Run: headless pygame with SDL's dummy video driver; simulated clock (each Clock.tick advances the game by its frame time, no real sleeping); random seed 0; keys injected as events and as key.get_pressed() state; no mouse input.
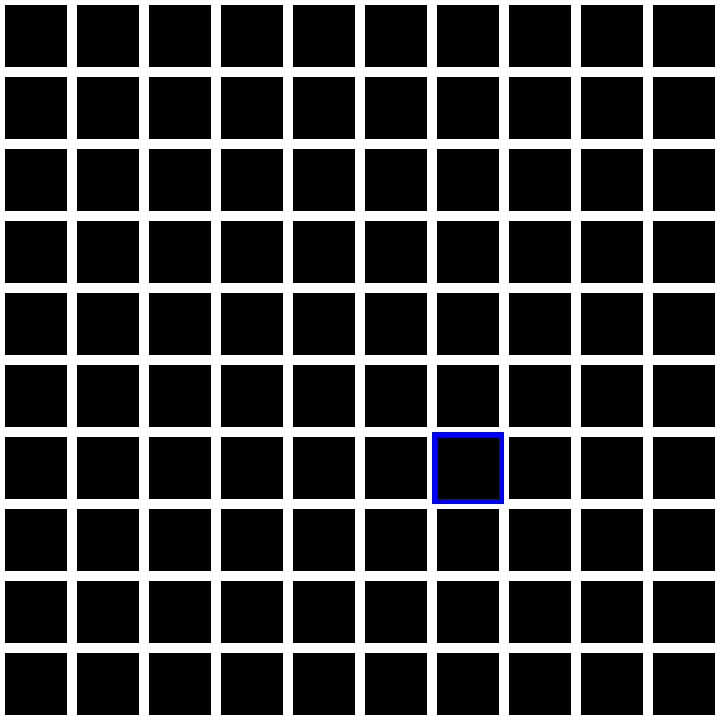
Frame 1 of 4 · flips 1–60 · no input
Frame 2 of 4 · flips 61–180 · tapped SPACE, RETURN · held RIGHT (→), D · screen unchanged from frame 1, image omitted
Frame 3 of 4 · flips 181–300 · held DOWN (↓), S · screen unchanged from frame 2, image omitted
Frame 4 of 4 · flips 301–420 · held LEFT (←), A, UP (↑), W · screen unchanged from frame 3, image omitted

The pygame program that drew these frames:

# Example file showing a circle moving on screen
import pygame as pg
import random as rd

class Game:
    # pygame setup
    pg.init()
    screen = pg.display.set_mode((720, 720))
    clock = pg.time.Clock()
    running = True
    dt = 0

    class Board:
        def __init__(self):
            # Create a 10x10 board filled with zeros
            self.board_size = 10
            self.board = [[0 for _ in range(self.board_size)] for _ in range(self.board_size)]
            self.place_snake()
        
        def place_snake(self):
            # Place the head of the snake randomly on the board
            head_x = rd.randint(0, self.board_size - 1)
            head_y = rd.randint(0, self.board_size - 1)
            self.board[head_x][head_y] = 'H'
        
        def draw(self, screen):
            # Draw the 10x10 board
            rect_size = screen.get_width() / 10
            for row_idx, row in enumerate(self.board):
                for col_idx, cell in enumerate(row):
                    x = col_idx * rect_size
                    y = row_idx * rect_size
                    color = "white" if cell == 0 else "blue" # Color depends on the cell value
                    pg.draw.rect(screen, color, (x, y, rect_size, rect_size), 5)

    board = Board()

    while running:
        # poll for events
        for event in pg.event.get():
            if event.type == pg.QUIT:
                running = False
        
        keys = pg.key.get_pressed()
        if keys[pg.K_q] or keys[pg.K_ESCAPE]:
            running = False

        screen.fill("black")

        board.draw(screen)

        # flip() the display to put your work on screen
        pg.display.flip()

        # dt is delta time in seconds since last frame, used for framerate-
        # independent physics.
        dt = clock.tick(60) / 1000

    pg.quit()
